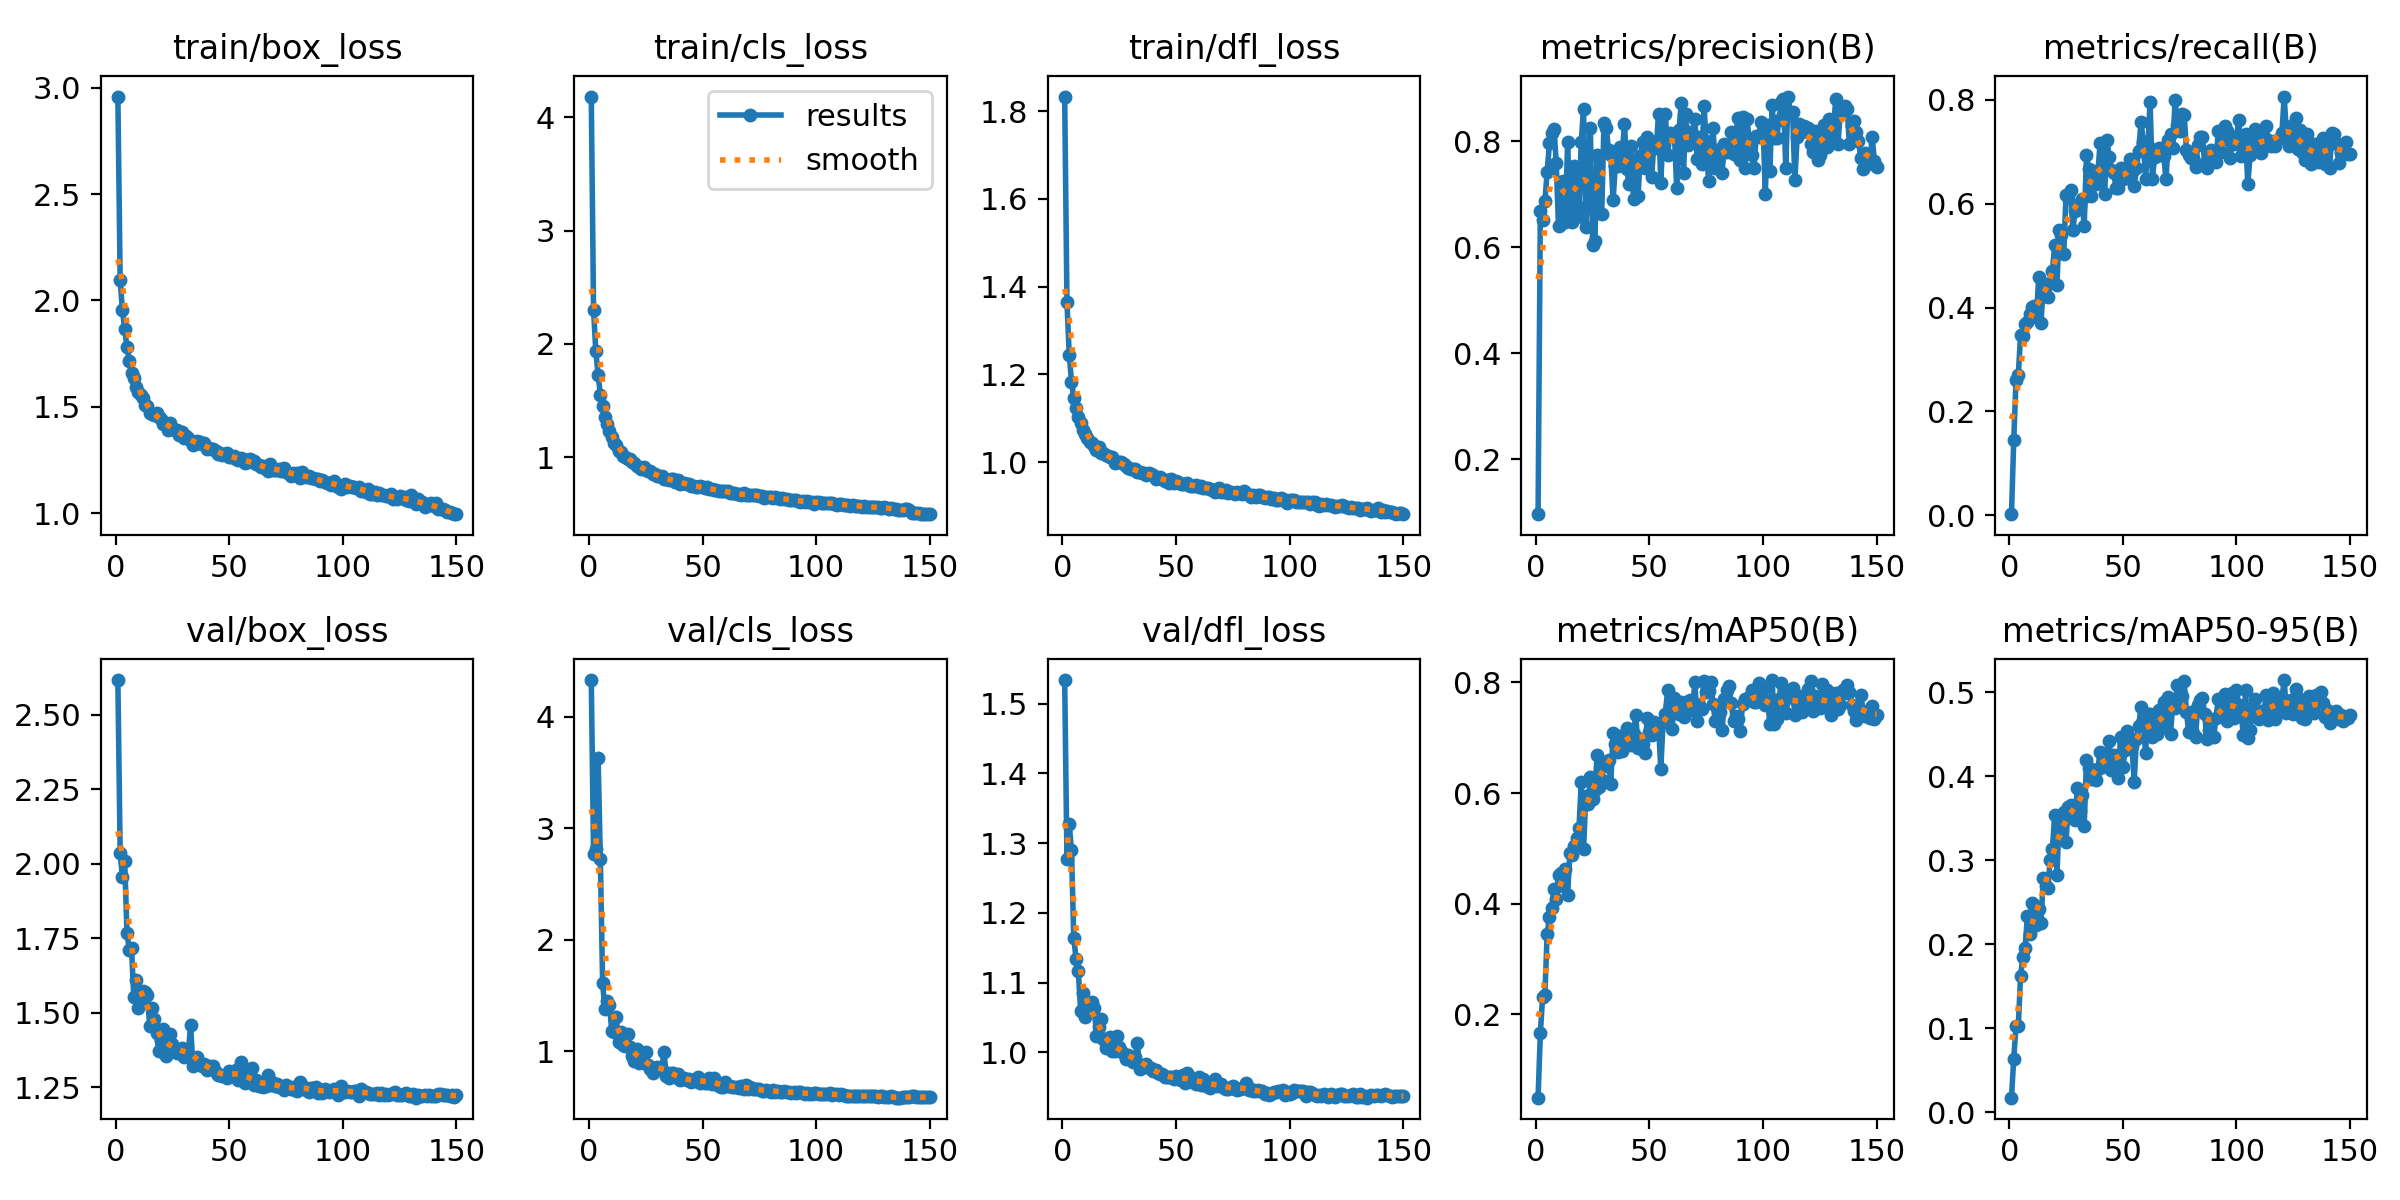

Source data for this figure (header and first rows):
epoch, time, train/box_loss, train/cls_loss, train/dfl_loss, metrics/precision(B), metrics/recall(B), metrics/mAP50(B), metrics/mAP50-95(B), val/box_loss, val/cls_loss, val/dfl_loss, lr/pg0, lr/pg1, lr/pg2
1, 15.33, 2.958, 4.185, 1.833, 0.0963, 0.00223, 0.04933, 0.01738, 2.616, 4.331, 1.534, 0.07048, 0.00328, 0.00328
2, 30.32, 2.098, 2.302, 1.365, 0.6694, 0.1444, 0.1655, 0.06401, 2.037, 2.775, 1.277, 0.04043, 0.00657, 0.00657
3, 45.4, 1.954, 1.937, 1.245, 0.6522, 0.2604, 0.2315, 0.1027, 1.955, 2.814, 1.328, 0.01034, 0.009816, 0.009816
4, 60.29, 1.866, 1.728, 1.184, 0.6869, 0.2704, 0.2358, 0.1023, 2.01, 3.635, 1.29, 0.009802, 0.009802, 0.009802
5, 75.23, 1.78, 1.554, 1.147, 0.7419, 0.3465, 0.3452, 0.162, 1.769, 2.728, 1.164, 0.009736, 0.009736, 0.009736
6, 90.06, 1.717, 1.452, 1.124, 0.7962, 0.3457, 0.3758, 0.1848, 1.712, 1.61, 1.134, 0.00967, 0.00967, 0.00967
7, 104.9, 1.657, 1.358, 1.104, 0.816, 0.3689, 0.3926, 0.1953, 1.719, 1.379, 1.117, 0.009604, 0.009604, 0.009604
8, 119.7, 1.637, 1.291, 1.089, 0.8237, 0.3719, 0.4263, 0.2339, 1.552, 1.455, 1.06, 0.009538, 0.009538, 0.009538
9, 134.6, 1.592, 1.229, 1.073, 0.7588, 0.3875, 0.409, 0.2118, 1.611, 1.418, 1.086, 0.009472, 0.009472, 0.009472
10, 149, 1.57, 1.177, 1.064, 0.6398, 0.4004, 0.4512, 0.2494, 1.515, 1.187, 1.05, 0.009406, 0.009406, 0.009406
11, 163.8, 1.554, 1.125, 1.054, 0.6447, 0.403, 0.4561, 0.2463, 1.546, 1.172, 1.063, 0.00934, 0.00934, 0.00934
12, 178.2, 1.542, 1.105, 1.046, 0.725, 0.3823, 0.4328, 0.2235, 1.575, 1.31, 1.07, 0.009274, 0.009274, 0.009274
13, 192.7, 1.509, 1.058, 1.044, 0.6472, 0.4594, 0.4626, 0.2425, 1.569, 1.083, 1.073, 0.009208, 0.009208, 0.009208
14, 207.2, 1.505, 1.047, 1.038, 0.7988, 0.3712, 0.4163, 0.2253, 1.56, 1.177, 1.064, 0.009142, 0.009142, 0.009142
15, 221.7, 1.47, 1.012, 1.028, 0.6592, 0.4423, 0.4911, 0.2793, 1.456, 1.058, 1.024, 0.009076, 0.009076, 0.009076
16, 236.4, 1.464, 1.005, 1.035, 0.6481, 0.4225, 0.4886, 0.2699, 1.517, 1.046, 1.036, 0.00901, 0.00901, 0.00901
17, 250.8, 1.46, 0.9875, 1.021, 0.7536, 0.4208, 0.5034, 0.2667, 1.478, 1.16, 1.047, 0.008944, 0.008944, 0.008944
18, 265.3, 1.47, 0.9843, 1.02, 0.6567, 0.4466, 0.5183, 0.3009, 1.431, 1.039, 1.019, 0.008878, 0.008878, 0.008878
19, 280.1, 1.45, 0.9619, 1.017, 0.6753, 0.4705, 0.5366, 0.313, 1.371, 0.9605, 1.006, 0.008812, 0.008812, 0.008812
20, 294.8, 1.44, 0.9496, 1.014, 0.7995, 0.5201, 0.6191, 0.3534, 1.409, 0.9174, 1.008, 0.008746, 0.008746, 0.008746
21, 309.6, 1.419, 0.9256, 1.011, 0.8611, 0.4433, 0.498, 0.282, 1.445, 1.019, 1.021, 0.00868, 0.00868, 0.00868
22, 324, 1.422, 0.9171, 1.011, 0.6386, 0.5497, 0.5942, 0.3497, 1.356, 0.8945, 1.002, 0.008614, 0.008614, 0.008614
23, 338.4, 1.39, 0.8934, 0.9977, 0.7288, 0.5391, 0.5801, 0.3372, 1.376, 0.9344, 1.002, 0.008548, 0.008548, 0.008548
24, 352.8, 1.424, 0.9116, 0.9992, 0.8254, 0.5039, 0.6286, 0.3577, 1.428, 0.896, 1.023, 0.008482, 0.008482, 0.008482
25, 367.7, 1.396, 0.8906, 1.001, 0.6043, 0.6173, 0.59, 0.322, 1.397, 0.9961, 1.008, 0.008416, 0.008416, 0.008416
26, 382, 1.39, 0.875, 0.9996, 0.611, 0.6139, 0.6047, 0.3636, 1.373, 0.8741, 1.002, 0.00835, 0.00835, 0.00835
27, 396.8, 1.389, 0.8745, 0.9949, 0.7746, 0.6265, 0.669, 0.3659, 1.366, 0.8439, 0.9971, 0.008284, 0.008284, 0.008284
28, 411.5, 1.369, 0.8541, 0.9901, 0.6655, 0.5494, 0.61, 0.3641, 1.364, 0.805, 0.9901, 0.008218, 0.008218, 0.008218
29, 425.9, 1.383, 0.8498, 0.987, 0.6633, 0.5859, 0.6243, 0.3475, 1.38, 0.8507, 0.9961, 0.008152, 0.008152, 0.008152
30, 440.3, 1.353, 0.8329, 0.9843, 0.8348, 0.5977, 0.657, 0.3861, 1.353, 0.8597, 0.9906, 0.008086, 0.008086, 0.008086
31, 455.1, 1.362, 0.8311, 0.984, 0.8256, 0.5954, 0.648, 0.3585, 1.361, 0.8378, 0.9856, 0.00802, 0.00802, 0.00802
32, 469.5, 1.351, 0.8303, 0.9848, 0.784, 0.6102, 0.6594, 0.3775, 1.363, 0.8414, 0.9928, 0.007954, 0.007954, 0.007954
33, 484, 1.337, 0.8094, 0.9783, 0.775, 0.5563, 0.6159, 0.3403, 1.461, 0.9911, 1.014, 0.007888, 0.007888, 0.007888
34, 498.3, 1.322, 0.8076, 0.9771, 0.6885, 0.6937, 0.7077, 0.4195, 1.323, 0.783, 0.9762, 0.007822, 0.007822, 0.007822
35, 513, 1.325, 0.7968, 0.9755, 0.7539, 0.6667, 0.6894, 0.4099, 1.333, 0.7646, 0.9808, 0.007756, 0.007756, 0.007756
36, 527.4, 1.338, 0.8113, 0.9746, 0.7537, 0.6157, 0.675, 0.3973, 1.351, 0.8071, 0.9823, 0.00769, 0.00769, 0.00769
37, 541.7, 1.333, 0.804, 0.9708, 0.7888, 0.664, 0.7034, 0.4078, 1.329, 0.8096, 0.9831, 0.007624, 0.007624, 0.007624
38, 556, 1.324, 0.7829, 0.9739, 0.7716, 0.6382, 0.6765, 0.3956, 1.321, 0.7687, 0.977, 0.007558, 0.007558, 0.007558
39, 570.4, 1.33, 0.7964, 0.9734, 0.8335, 0.6582, 0.6943, 0.409, 1.328, 0.7964, 0.977, 0.007492, 0.007492, 0.007492
40, 584.7, 1.3, 0.7678, 0.9714, 0.7486, 0.7171, 0.7182, 0.4286, 1.308, 0.7466, 0.9731, 0.007426, 0.007426, 0.007426
41, 599.4, 1.305, 0.7698, 0.9612, 0.7195, 0.6734, 0.6955, 0.4105, 1.322, 0.7544, 0.9742, 0.00736, 0.00736, 0.00736
42, 613.8, 1.301, 0.7687, 0.9637, 0.7914, 0.6186, 0.6865, 0.4216, 1.314, 0.7641, 0.9709, 0.007294, 0.007294, 0.007294
43, 628.2, 1.302, 0.7615, 0.965, 0.6902, 0.723, 0.707, 0.4271, 1.321, 0.7389, 0.9695, 0.007228, 0.007228, 0.007228
44, 642.6, 1.293, 0.7618, 0.9603, 0.7603, 0.6905, 0.7405, 0.4414, 1.302, 0.7492, 0.9692, 0.007162, 0.007162, 0.007162
45, 657.3, 1.277, 0.7472, 0.9557, 0.6969, 0.6646, 0.6812, 0.4078, 1.291, 0.7237, 0.9647, 0.007096, 0.007096, 0.007096
46, 671.7, 1.283, 0.7451, 0.9599, 0.7729, 0.6585, 0.697, 0.425, 1.29, 0.7427, 0.9641, 0.00703, 0.00703, 0.00703
47, 686.2, 1.272, 0.7382, 0.9533, 0.7987, 0.6312, 0.6887, 0.4134, 1.289, 0.734, 0.9645, 0.006964, 0.006964, 0.006964
48, 700.5, 1.277, 0.7389, 0.9608, 0.7487, 0.6299, 0.6719, 0.3985, 1.293, 0.7681, 0.9641, 0.006898, 0.006898, 0.006898
49, 714.8, 1.281, 0.7474, 0.9528, 0.8077, 0.6688, 0.7347, 0.4468, 1.281, 0.7174, 0.9623, 0.006832, 0.006832, 0.006832
50, 729.4, 1.265, 0.7335, 0.957, 0.7814, 0.6486, 0.7105, 0.4107, 1.303, 0.7331, 0.9668, 0.006766, 0.006766, 0.006766
51, 743.8, 1.263, 0.7305, 0.9542, 0.7324, 0.6496, 0.7051, 0.4308, 1.288, 0.7174, 0.9612, 0.0067, 0.0067, 0.0067
52, 758.1, 1.27, 0.733, 0.9509, 0.7987, 0.6545, 0.7282, 0.4534, 1.293, 0.7201, 0.9605, 0.006634, 0.006634, 0.006634
53, 772.9, 1.255, 0.7178, 0.9498, 0.7874, 0.6865, 0.7241, 0.4411, 1.309, 0.7636, 0.9672, 0.006568, 0.006568, 0.006568
54, 787.3, 1.25, 0.7183, 0.949, 0.8507, 0.6619, 0.7249, 0.4365, 1.276, 0.7102, 0.9557, 0.006502, 0.006502, 0.006502
55, 801.7, 1.258, 0.7143, 0.952, 0.7217, 0.6349, 0.643, 0.3937, 1.335, 0.7627, 0.971, 0.006436, 0.006436, 0.006436
56, 816.1, 1.253, 0.7132, 0.9459, 0.8162, 0.6695, 0.7279, 0.4442, 1.301, 0.7107, 0.9652, 0.00637, 0.00637, 0.00637
57, 830.5, 1.236, 0.703, 0.9448, 0.8524, 0.7021, 0.7424, 0.4594, 1.266, 0.6871, 0.9579, 0.006304, 0.006304, 0.006304
58, 845.2, 1.238, 0.7, 0.9452, 0.7748, 0.7581, 0.7864, 0.4829, 1.276, 0.6815, 0.9593, 0.006238, 0.006238, 0.006238
59, 859.9, 1.254, 0.7062, 0.9479, 0.8154, 0.7195, 0.7566, 0.4672, 1.273, 0.6795, 0.9552, 0.006172, 0.006172, 0.006172
60, 874.3, 1.24, 0.7047, 0.9438, 0.8132, 0.6483, 0.7164, 0.4278, 1.316, 0.7248, 0.9647, 0.006106, 0.006106, 0.006106
... 90 more rows
